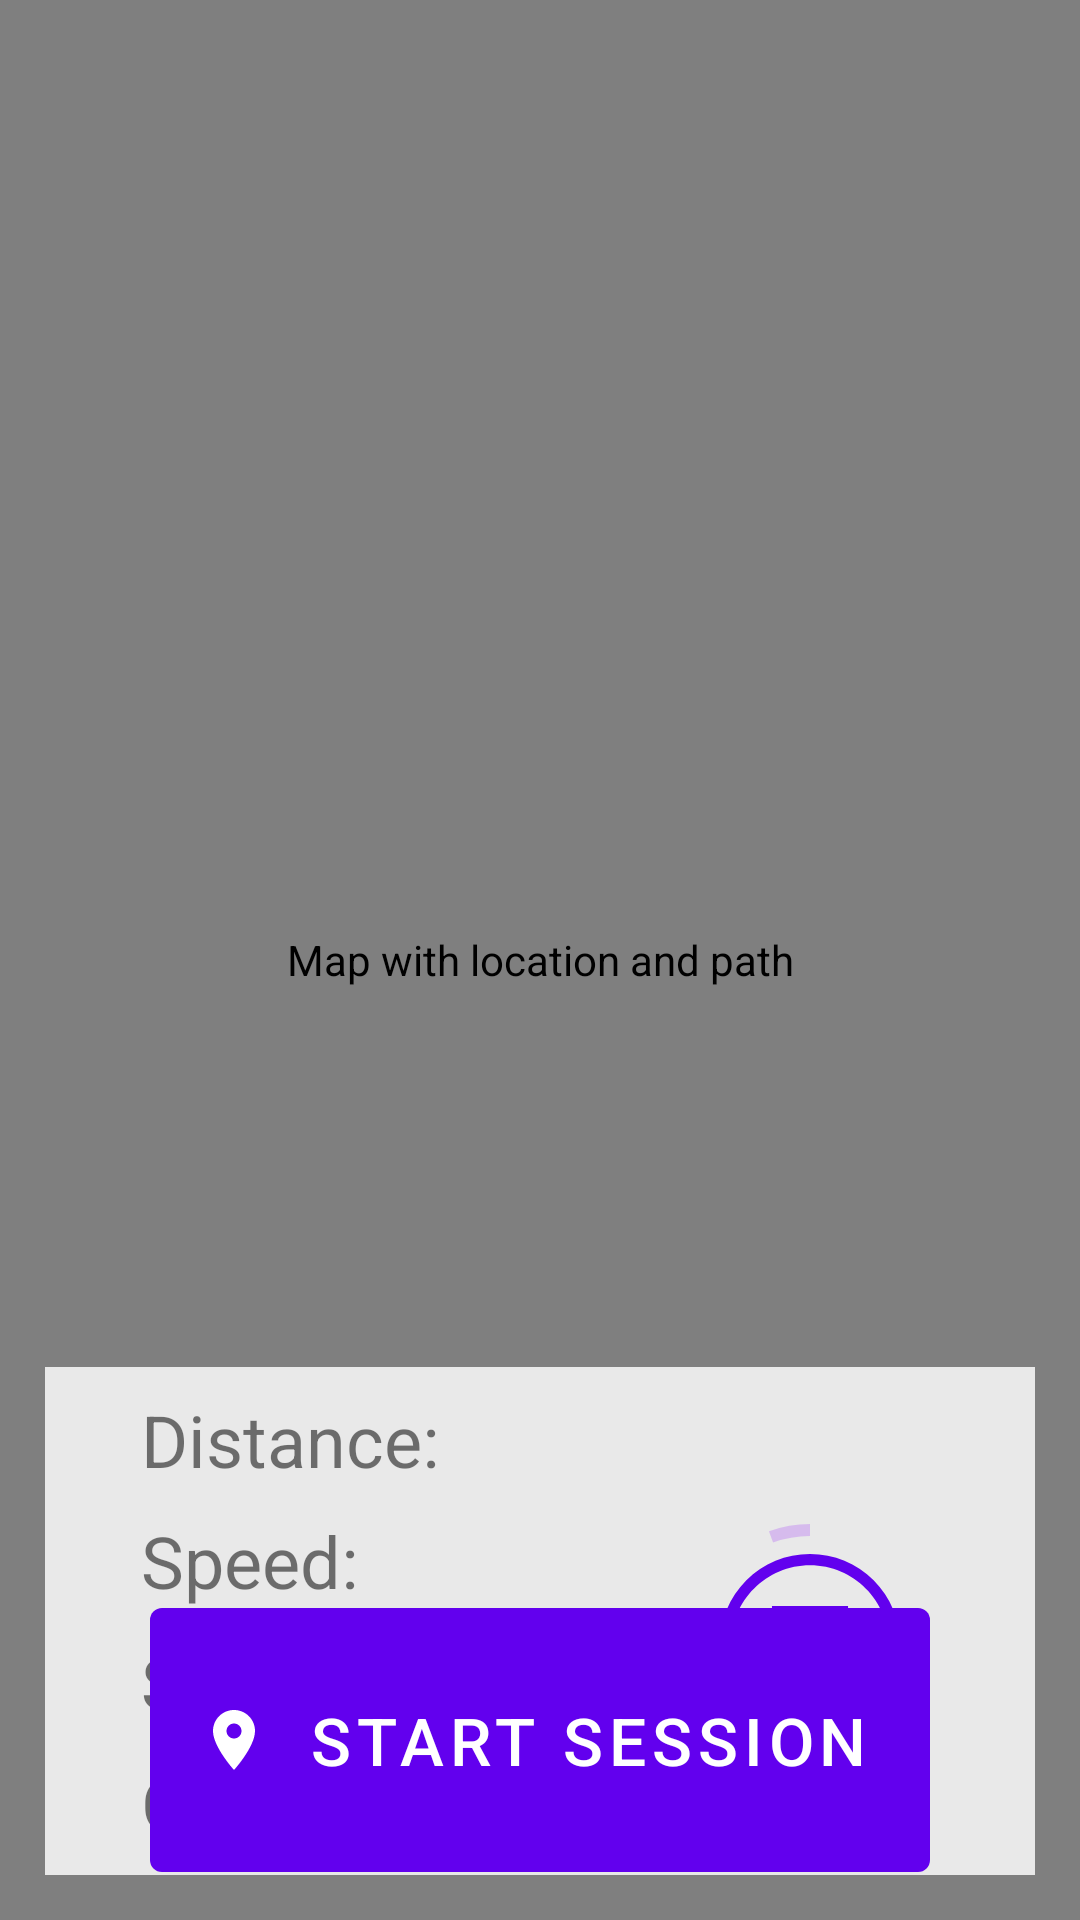

Write the Android layout XML for this screen, with the resource values it uses.
<!-- AndroidManifest.xml: application theme Theme.SportTrackerApp -->
<!-- res/layout/fragment_tracking_session.xml -->
<?xml version="1.0" encoding="utf-8"?>
<androidx.constraintlayout.widget.ConstraintLayout xmlns:android="http://schemas.android.com/apk/res/android"
    xmlns:app="http://schemas.android.com/apk/res-auto"
    xmlns:tools="http://schemas.android.com/tools"
    android:layout_width="match_parent"
    android:layout_height="match_parent"
    android:background="#00FFFFFF"
    tools:context=".TrackingSessionFragment">

    <androidx.constraintlayout.widget.ConstraintLayout
        android:id="@+id/mapViewContainer"
        android:layout_width="match_parent"
        android:layout_height="match_parent">

        <org.osmdroid.views.MapView
            android:id="@+id/mapView"
            android:layout_width="fill_parent"
            android:layout_height="fill_parent"
            android:contentDescription="@string/content_description_session_map"
            app:layout_constraintBottom_toBottomOf="parent"
            app:layout_constraintEnd_toEndOf="parent"
            app:layout_constraintStart_toStartOf="parent"
            app:layout_constraintTop_toTopOf="parent" />

    </androidx.constraintlayout.widget.ConstraintLayout>

    <com.google.android.material.button.MaterialButton
        android:id="@+id/btnStart"
        android:layout_width="match_parent"
        android:layout_height="100dp"
        android:layout_marginStart="50dp"
        android:layout_marginEnd="50dp"
        android:layout_marginBottom="10dp"
        android:contentDescription="@string/content_description_session_start"
        android:text="@string/start_tracking"
        android:textSize="22sp"
        app:icon="@drawable/ic_location_on_24"
        app:layout_constraintBottom_toBottomOf="parent"
        app:layout_constraintEnd_toEndOf="parent"
        app:layout_constraintStart_toStartOf="parent" />

    <androidx.constraintlayout.widget.ConstraintLayout
        android:id="@+id/startSessionLayout"
        android:layout_width="match_parent"
        android:layout_height="wrap_content"
        app:layout_constraintBottom_toBottomOf="parent"
        app:layout_constraintEnd_toEndOf="parent"
        app:layout_constraintStart_toStartOf="parent">

        <LinearLayout
            android:id="@+id/linearLayout"
            android:layout_width="match_parent"
            android:layout_height="match_parent"
            android:layout_marginLeft="15dp"
            android:layout_marginRight="15dp"
            android:layout_marginBottom="15dp"
            android:background="@color/transparent_blue"
            android:orientation="vertical"
            app:layout_constraintBottom_toBottomOf="parent"
            app:layout_constraintEnd_toEndOf="parent"
            app:layout_constraintStart_toStartOf="parent"
            app:layout_constraintTop_toTopOf="parent">

            <TextView
                android:id="@+id/travelDistance"
                android:layout_width="wrap_content"
                android:layout_height="wrap_content"
                android:layout_marginTop="8dp"
                android:contentDescription="@string/content_description_session_distance"
                android:paddingStart="32dp"
                android:paddingEnd="32dp"
                android:text="@string/travel_distance"
                android:textSize="24sp" />

            <TextView
                android:id="@+id/travelSpeed"
                android:layout_width="wrap_content"
                android:layout_height="wrap_content"
                android:layout_marginTop="8dp"
                android:contentDescription="@string/content_description_session_speed"
                android:paddingStart="32dp"
                android:paddingEnd="32dp"
                android:text="@string/travel_speed"
                android:textSize="24sp" />

            <TextView
                android:id="@+id/travelSteps"
                android:layout_width="wrap_content"
                android:layout_height="wrap_content"
                android:layout_marginTop="8dp"
                android:contentDescription="@string/content_description_session_steps"
                android:paddingStart="32dp"
                android:paddingEnd="32dp"
                android:text="@string/travel_steps"
                android:textSize="24sp" />

            <TextView
                android:id="@+id/travelCalories"
                android:layout_width="wrap_content"
                android:layout_height="wrap_content"
                android:layout_marginTop="8dp"
                android:layout_marginBottom="8dp"
                android:contentDescription="@string/content_description_session_calories"
                android:paddingStart="32dp"
                android:paddingEnd="32dp"
                android:text="@string/travel_calories"
                android:textSize="24sp" />

        </LinearLayout>

        <FrameLayout
            android:layout_width="90dp"
            android:layout_height="120dp"
            android:layout_marginEnd="30dp"
            app:layout_constraintBottom_toBottomOf="parent"
            app:layout_constraintEnd_toEndOf="@+id/linearLayout"
            app:layout_constraintTop_toTopOf="parent">

            <TextView
                android:id="@+id/timerText"
                android:layout_width="match_parent"
                android:layout_height="wrap_content" />

            <ImageButton
                android:id="@+id/btnStop"
                android:layout_width="60dp"
                android:layout_height="60dp"
                android:layout_gravity="center"
                android:layout_margin="10dp"
                android:background="@null"
                android:foregroundGravity="center"
                android:scaleType="fitCenter"
                android:src="@drawable/ic_stop_svgrepo_com"
                tools:ignore="SpeakableTextPresentCheck" />

            <com.google.android.material.progressindicator.CircularProgressIndicator
                android:layout_width="fill_parent"
                android:layout_height="fill_parent"
                android:layout_gravity="center"
                android:indeterminate="true"
                app:indicatorColor="@color/purple_500_transparent"
                app:indicatorInset="3dp"
                app:indicatorSize="80dp" />

        </FrameLayout>


    </androidx.constraintlayout.widget.ConstraintLayout>

</androidx.constraintlayout.widget.ConstraintLayout>
<!-- resources referenced by this layout -->
<resources>
  <color name="purple_500_transparent">#328800FF</color>
  <color name="transparent_blue">#D3FFFFFF</color>
  <!-- drawable ic_location_on_24 (drawable-v24) -->
  <vector android:height="24dp" android:tint="#094CF1"
      android:viewportHeight="24" android:viewportWidth="24"
      android:width="24dp" xmlns:android="http://schemas.android.com/apk/res/android">
      <path android:fillColor="@android:color/white" android:pathData="M12,2C8.13,2 5,5.13 5,9c0,5.25 7,13 7,13s7,-7.75 7,-13c0,-3.87 -3.13,-7 -7,-7zM12,11.5c-1.38,0 -2.5,-1.12 -2.5,-2.5s1.12,-2.5 2.5,-2.5 2.5,1.12 2.5,2.5 -1.12,2.5 -2.5,2.5z"/>
  </vector>
  <!-- drawable ic_stop_svgrepo_com (drawable) -->
  <vector android:height="500dp" android:viewportHeight="485"
      android:viewportWidth="485" android:width="500dp" android:tint="@color/purple_500" xmlns:android="http://schemas.android.com/apk/res/android">
      <path android:fillColor="@color/purple_200" android:pathData="M413.974,71.026C368.171,25.225 307.274,0 242.5,0S116.829,25.225 71.026,71.026C25.225,116.829 0,177.726 0,242.5s25.225,125.671 71.026,171.474C116.829,459.775 177.726,485 242.5,485s125.671,-25.225 171.474,-71.026C459.775,368.171 485,307.274 485,242.5S459.775,116.829 413.974,71.026zM242.5,455C125.327,455 30,359.673 30,242.5S125.327,30 242.5,30S455,125.327 455,242.5S359.673,455 242.5,455z"/>
      <path android:fillColor="@color/purple_200" android:pathData="M140,140h205v205h-205z"/>
  </vector>
  <string name="content_description_session_calories">Your current calories burnt</string>
  <string name="content_description_session_distance">Distance traveled</string>
  <string name="content_description_session_map">Map with location and path</string>
  <string name="content_description_session_speed">Your current speed</string>
  <string name="content_description_session_start">Start session tracking</string>
  <string name="content_description_session_steps">Your current steps taken</string>
  <string name="start_tracking">start session</string>
  <string name="travel_calories">Calories:</string>
  <string name="travel_distance">Distance: </string>
  <string name="travel_speed">Speed: </string>
  <string name="travel_steps">Steps: </string>
  <style name="Theme.SportTrackerApp" parent="Theme.MaterialComponents.DayNight.NoActionBar">
          
          <item name="colorPrimary">@color/purple_500</item>
          <item name="colorPrimaryVariant">@color/purple_700</item>
          <item name="colorOnPrimary">@color/white</item>
          
          <item name="colorSecondary">@color/teal_200</item>
          <item name="colorSecondaryVariant">@color/teal_700</item>
          <item name="colorOnSecondary">@color/black</item>
          
          <item name="android:statusBarColor" tools:targetApi="l">?attr/colorPrimaryVariant</item>
          
      </style>
  <color name="purple_500">#FF6200EE</color>
  <color name="purple_200">#FFBB86FC</color>
  <color name="purple_700">#FF3700B3</color>
  <color name="white">#FFFFFFFF</color>
  <color name="teal_200">#FF03DAC5</color>
  <color name="teal_700">#FF018786</color>
  <color name="black">#FF000000</color>
</resources>
